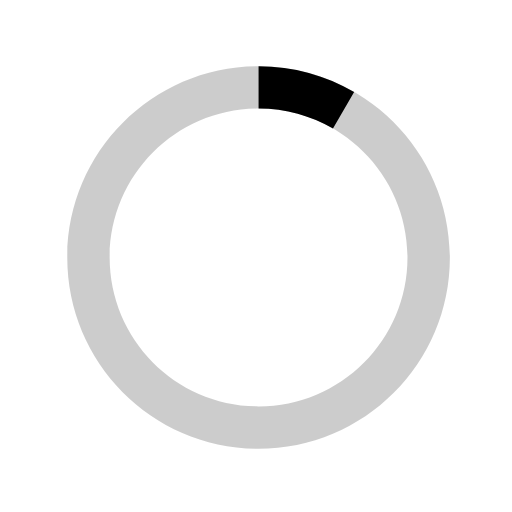
t = 0.00 s
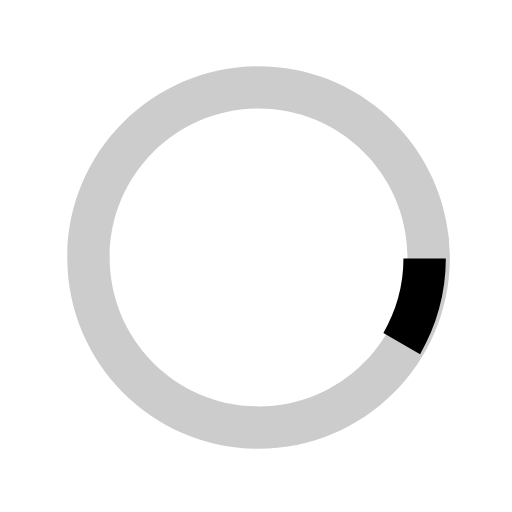
t = 0.18 s
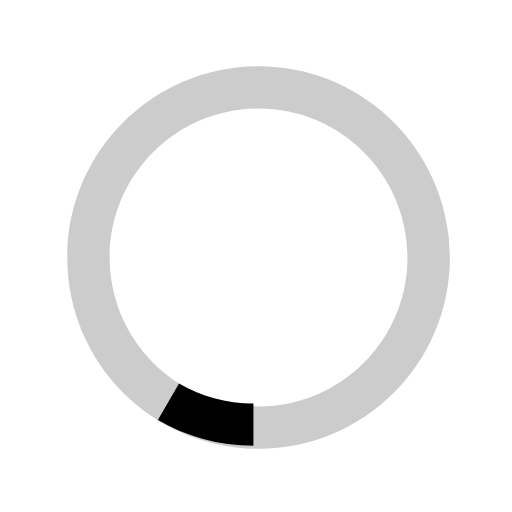
t = 0.35 s
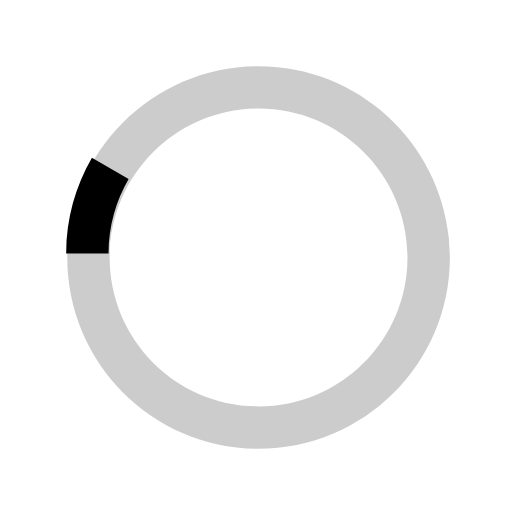
t = 0.53 s

The animated SVG that drew these frames (rendered in a browser with its animation timeline set to each time). Animation: 1 SMIL element (animateTransform=1); one cycle of 0.70 s, repeats indefinitely.

<svg version="1.1" id="loader-1" xmlns="http://www.w3.org/2000/svg" xmlns:xlink="http://www.w3.org/1999/xlink" x="0px" y="0px" width="40px" height="40px" viewBox="0 0 40 40" enable-background="new 0 0 40 40" xml:space="preserve">
  <path opacity="0.2" fill="#000" d="M20.201,5.169c-8.254,0-14.946,6.692-14.946,14.946c0,8.255,6.692,14.946,14.946,14.946
    s14.946-6.691,14.946-14.946C35.146,11.861,28.455,5.169,20.201,5.169z M20.201,31.749c-6.425,0-11.634-5.208-11.634-11.634
    c0-6.425,5.209-11.634,11.634-11.634c6.425,0,11.633,5.209,11.633,11.634C31.834,26.541,26.626,31.749,20.201,31.749z"></path>
  <path fill="#000" d="M26.013,10.047l1.654-2.866c-2.198-1.272-4.743-2.012-7.466-2.012h0v3.312h0
    C22.32,8.481,24.301,9.057,26.013,10.047z" transform="rotate(53.4931 20 20)">
    <animateTransform attributeType="xml" attributeName="transform" type="rotate" from="0 20 20" to="360 20 20" dur="0.7s" repeatCount="indefinite"></animateTransform>
    </path>
  </svg>
